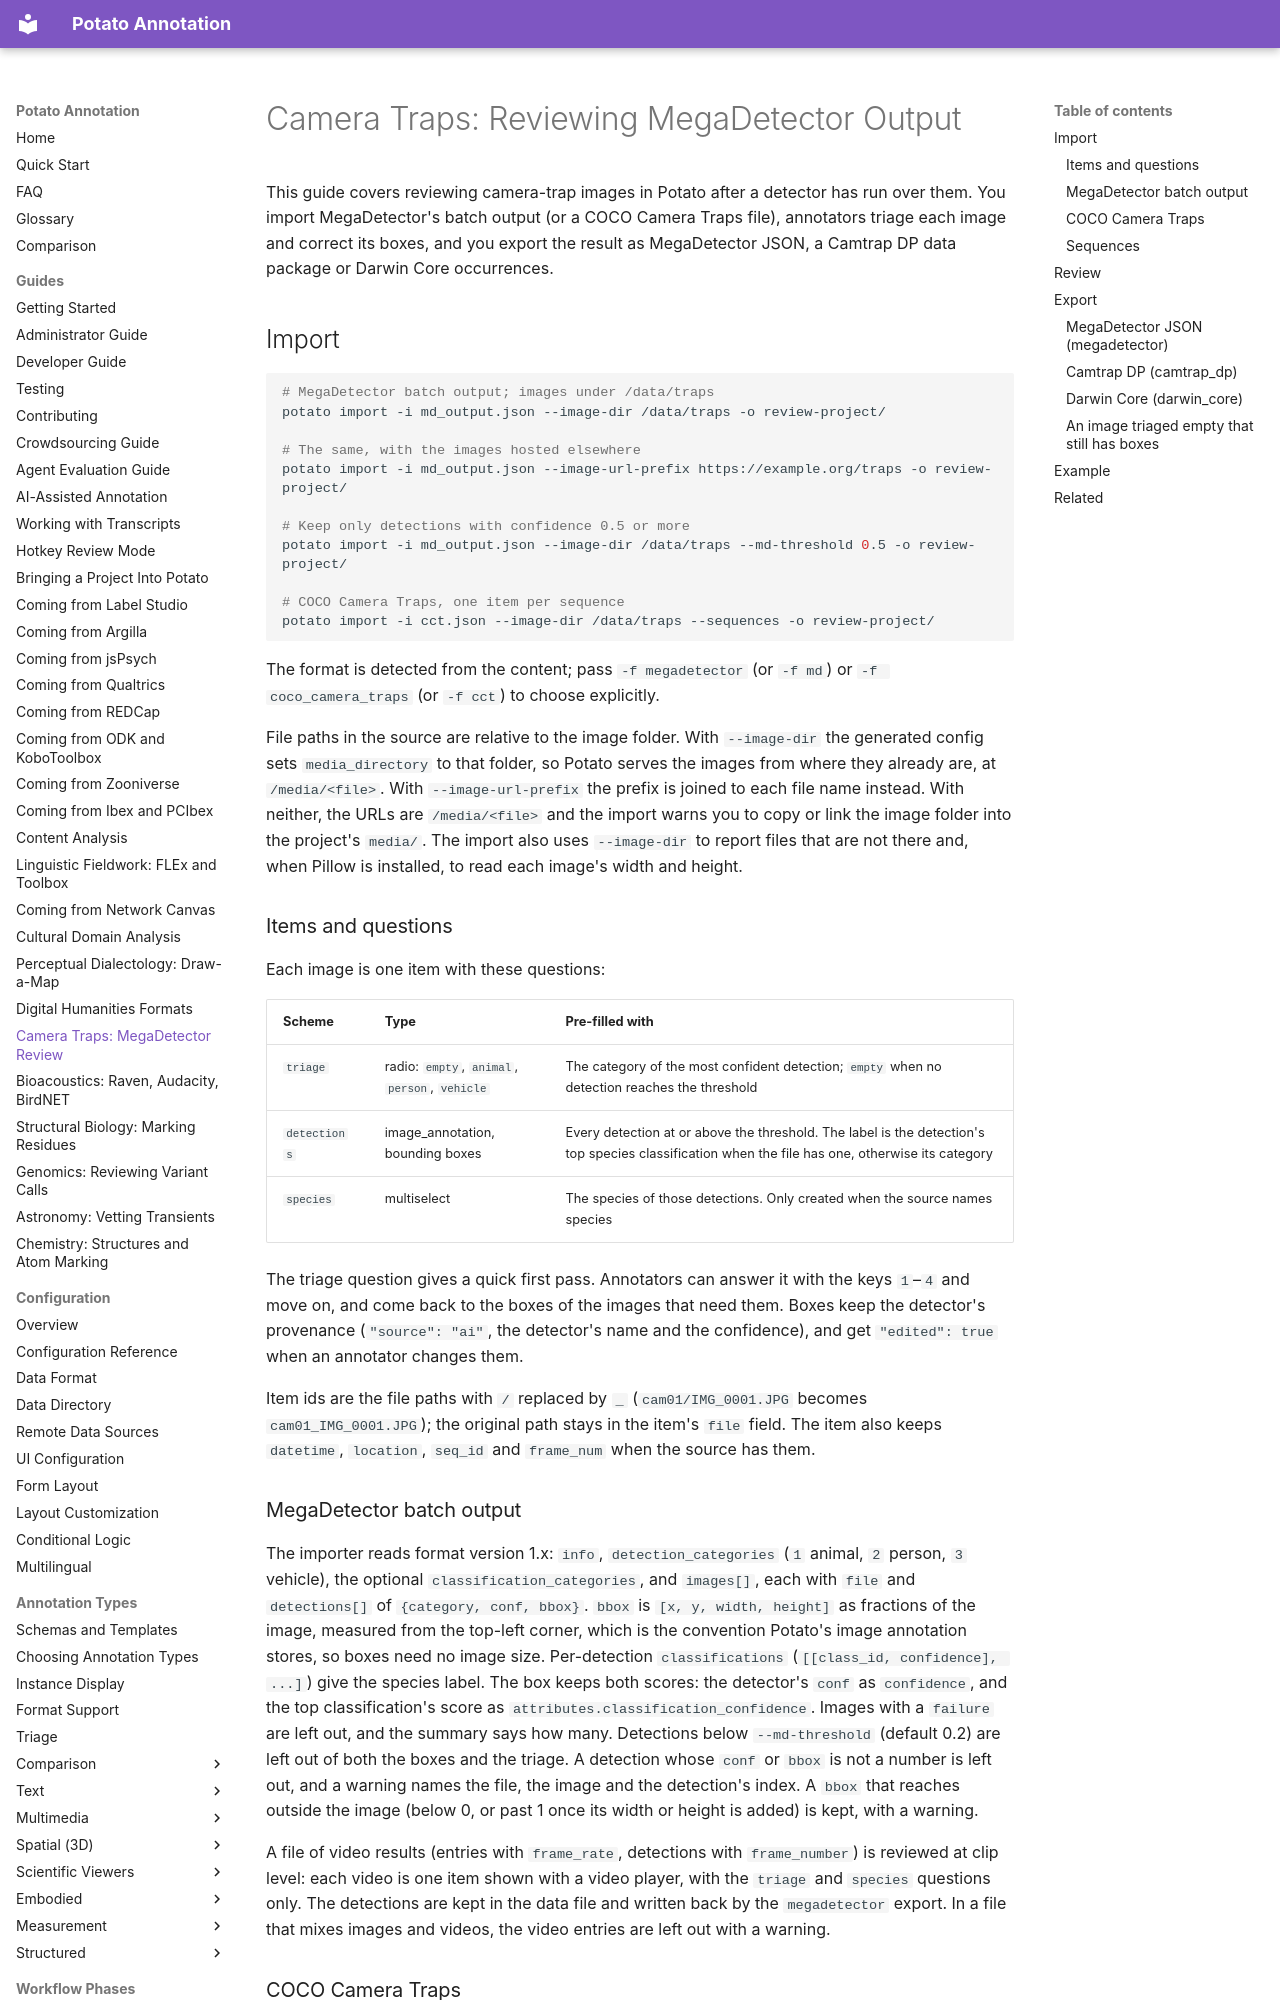

repository: davidjurgens/potato · page: guides/camera-traps/index.html · generator: mkdocs

# Camera Traps: Reviewing MegaDetector Output

This guide covers reviewing camera-trap images in Potato after a detector has
run over them. You import MegaDetector's batch output (or a COCO Camera Traps
file), annotators triage each image and correct its boxes, and you export the
result as MegaDetector JSON, a Camtrap DP data package or Darwin Core
occurrences.

## Import

```bash
# MegaDetector batch output; images under /data/traps
potato import -i md_output.json --image-dir /data/traps -o review-project/

# The same, with the images hosted elsewhere
potato import -i md_output.json --image-url-prefix https://example.org/traps -o review-project/

# Keep only detections with confidence 0.5 or more
potato import -i md_output.json --image-dir /data/traps --md-threshold 0.5 -o review-project/

# COCO Camera Traps, one item per sequence
potato import -i cct.json --image-dir /data/traps --sequences -o review-project/
```

The format is detected from the content; pass `-f megadetector` (or `-f md`)
or `-f coco_camera_traps` (or `-f cct`) to choose explicitly.

File paths in the source are relative to the image folder. With `--image-dir`
the generated config sets `media_directory` to that folder, so Potato serves
the images from where they already are, at `/media/<file>`. With
`--image-url-prefix` the prefix is joined to each file name instead. With
neither, the URLs are `/media/<file>` and the import warns you to copy or link
the image folder into the project's `media/`. The import also uses
`--image-dir` to report files that are not there and, when Pillow is
installed, to read each image's width and height.

### Items and questions

Each image is one item with these questions:

| Scheme | Type | Pre-filled with |
|---|---|---|
| `triage` | radio: `empty`, `animal`, `person`, `vehicle` | The category of the most confident detection; `empty` when no detection reaches the threshold |
| `detections` | image_annotation, bounding boxes | Every detection at or above the threshold. The label is the detection's top species classification when the file has one, otherwise its category |
| `species` | multiselect | The species of those detections. Only created when the source names species |

The triage question gives a quick first pass. Annotators can answer it with
the keys `1`–`4` and move on, and come back to the boxes of the images that
need them. Boxes keep the detector's provenance (`"source": "ai"`, the
detector's name and the confidence), and get `"edited": true` when an
annotator changes them.

Item ids are the file paths with `/` replaced by `_` (`cam01/IMG_0001.JPG`
becomes `cam01_IMG_0001.JPG`); the original path stays in the item's `file`
field. The item also keeps `datetime`, `location`, `seq_id` and `frame_num`
when the source has them.
